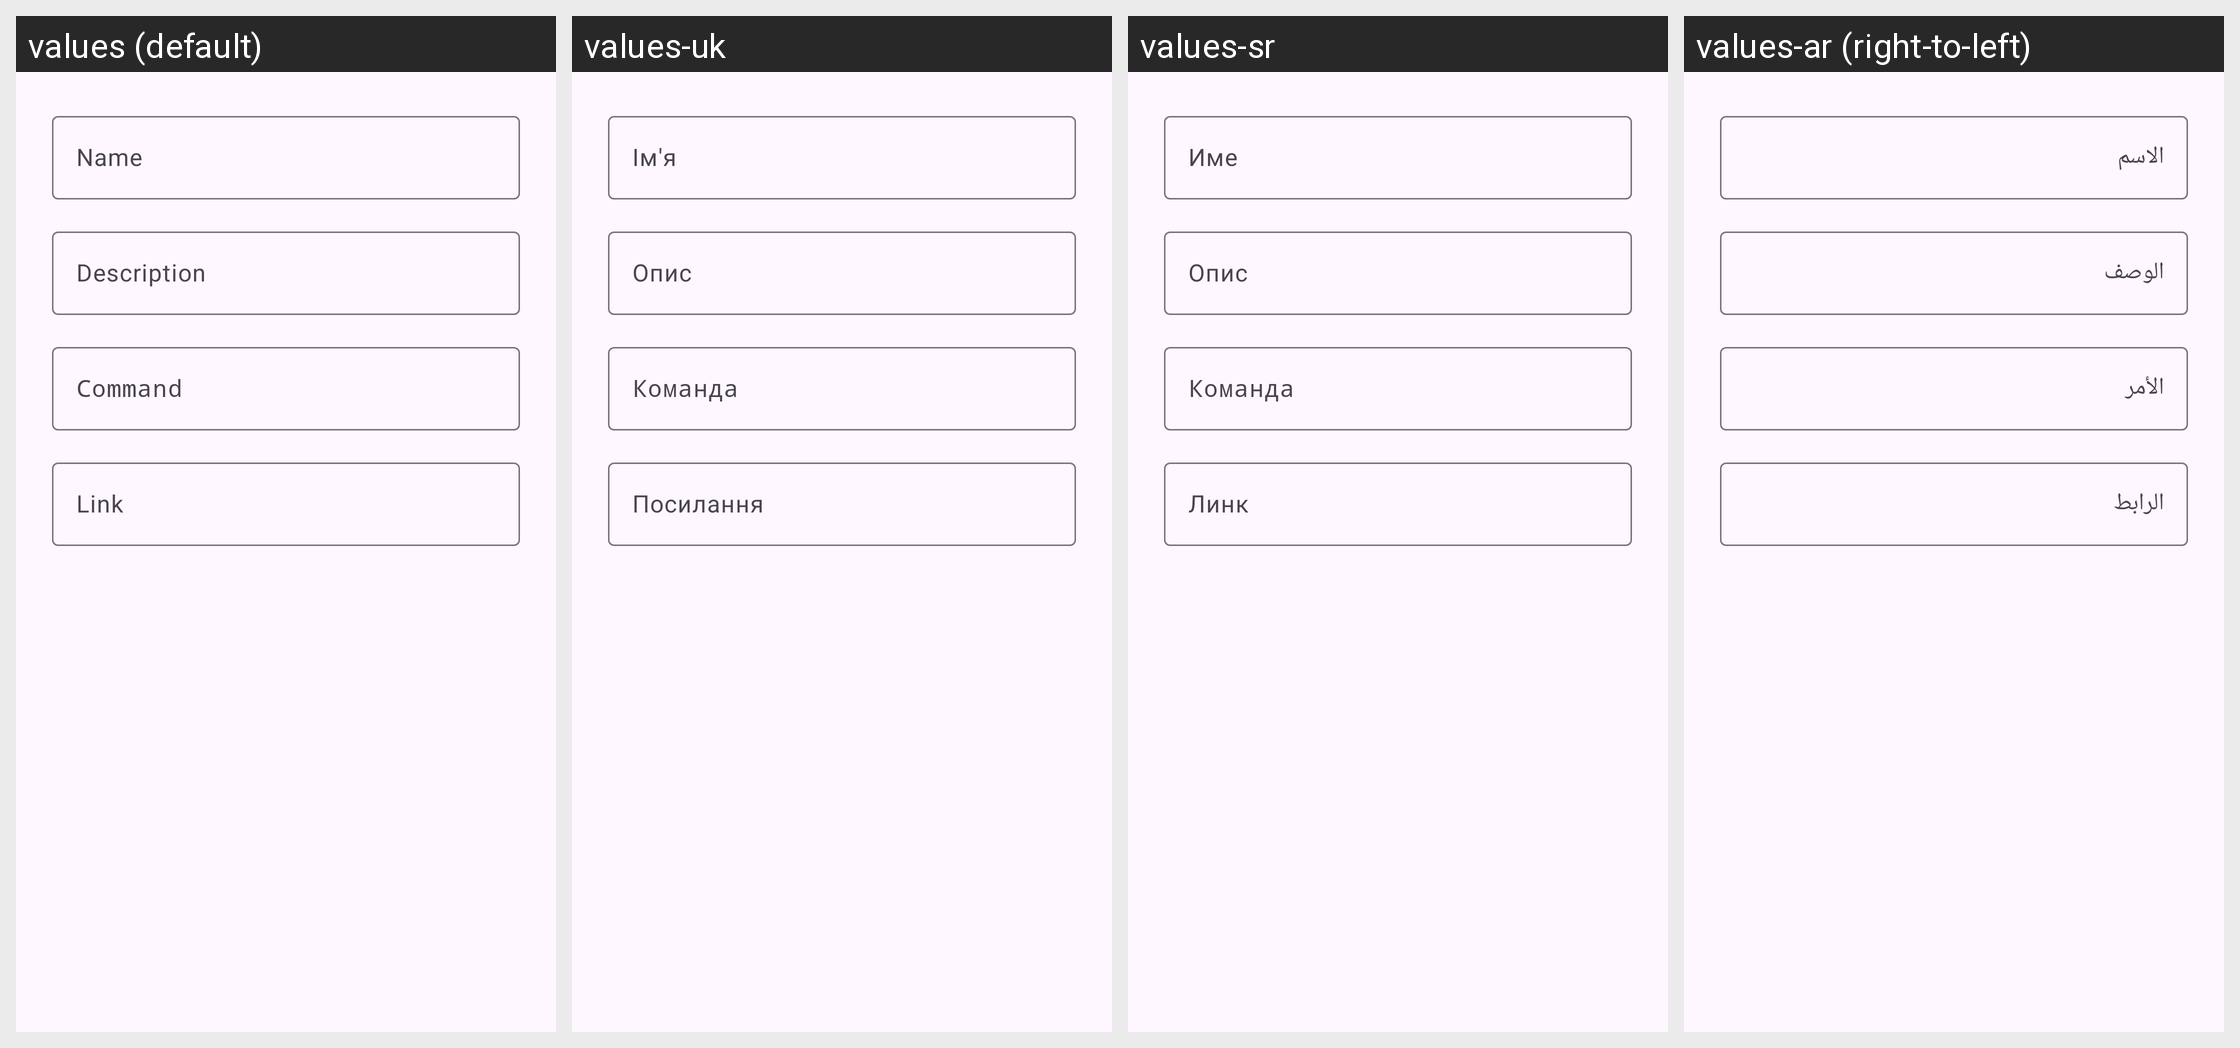

The same Android screen rendered under several of its app's locales, left to right. List the strings drawn on it with the default value and each locale's translation.
Android screen res/layout/tc4_dialog_feature_edit.xml rendered under 4 locales, left to right: values (default), values-uk, values-sr, values-ar (right-to-left). Device: Nexus 5 (rendered at 1080×1920; each locale shown at half size, 540×960, under a caption strip naming it); theme Theme.TinyContainer.
Other locales in the repository, not shown: values-bn, values-ckb, values-cs, values-de, values-fa, values-fr, values-gl, values-hi, values-id, values-it, values-ja, values-ko, values-lv, values-ms, values-nb-rNO, values-nl, values-pl, values-pt, values-pt-rBR, values-ru, values-sv, values-sw, values-ta, values-th, values-tr, values-vi, values-zh-rCN, values-zh-rTW.
Strings drawn on this screen, with the default value and each locale's value (text and hints the layout hard-codes, and strings that could not be matched under every locale, appear in the picture but are not listed):

tc4_hint_name
  values: Name
  values-uk: Ім'я
  values-sr: Име
  values-ar: الاسم

tc4_hint_description
  values: Description
  values-uk: Опис
  values-sr: Опис
  values-ar: الوصف

tc4_hint_command
  values: Command
  values-uk: Команда
  values-sr: Команда
  values-ar: الأمر

tc4_hint_link
  values: Link
  values-uk: Посилання
  values-sr: Линк
  values-ar: الرابط
